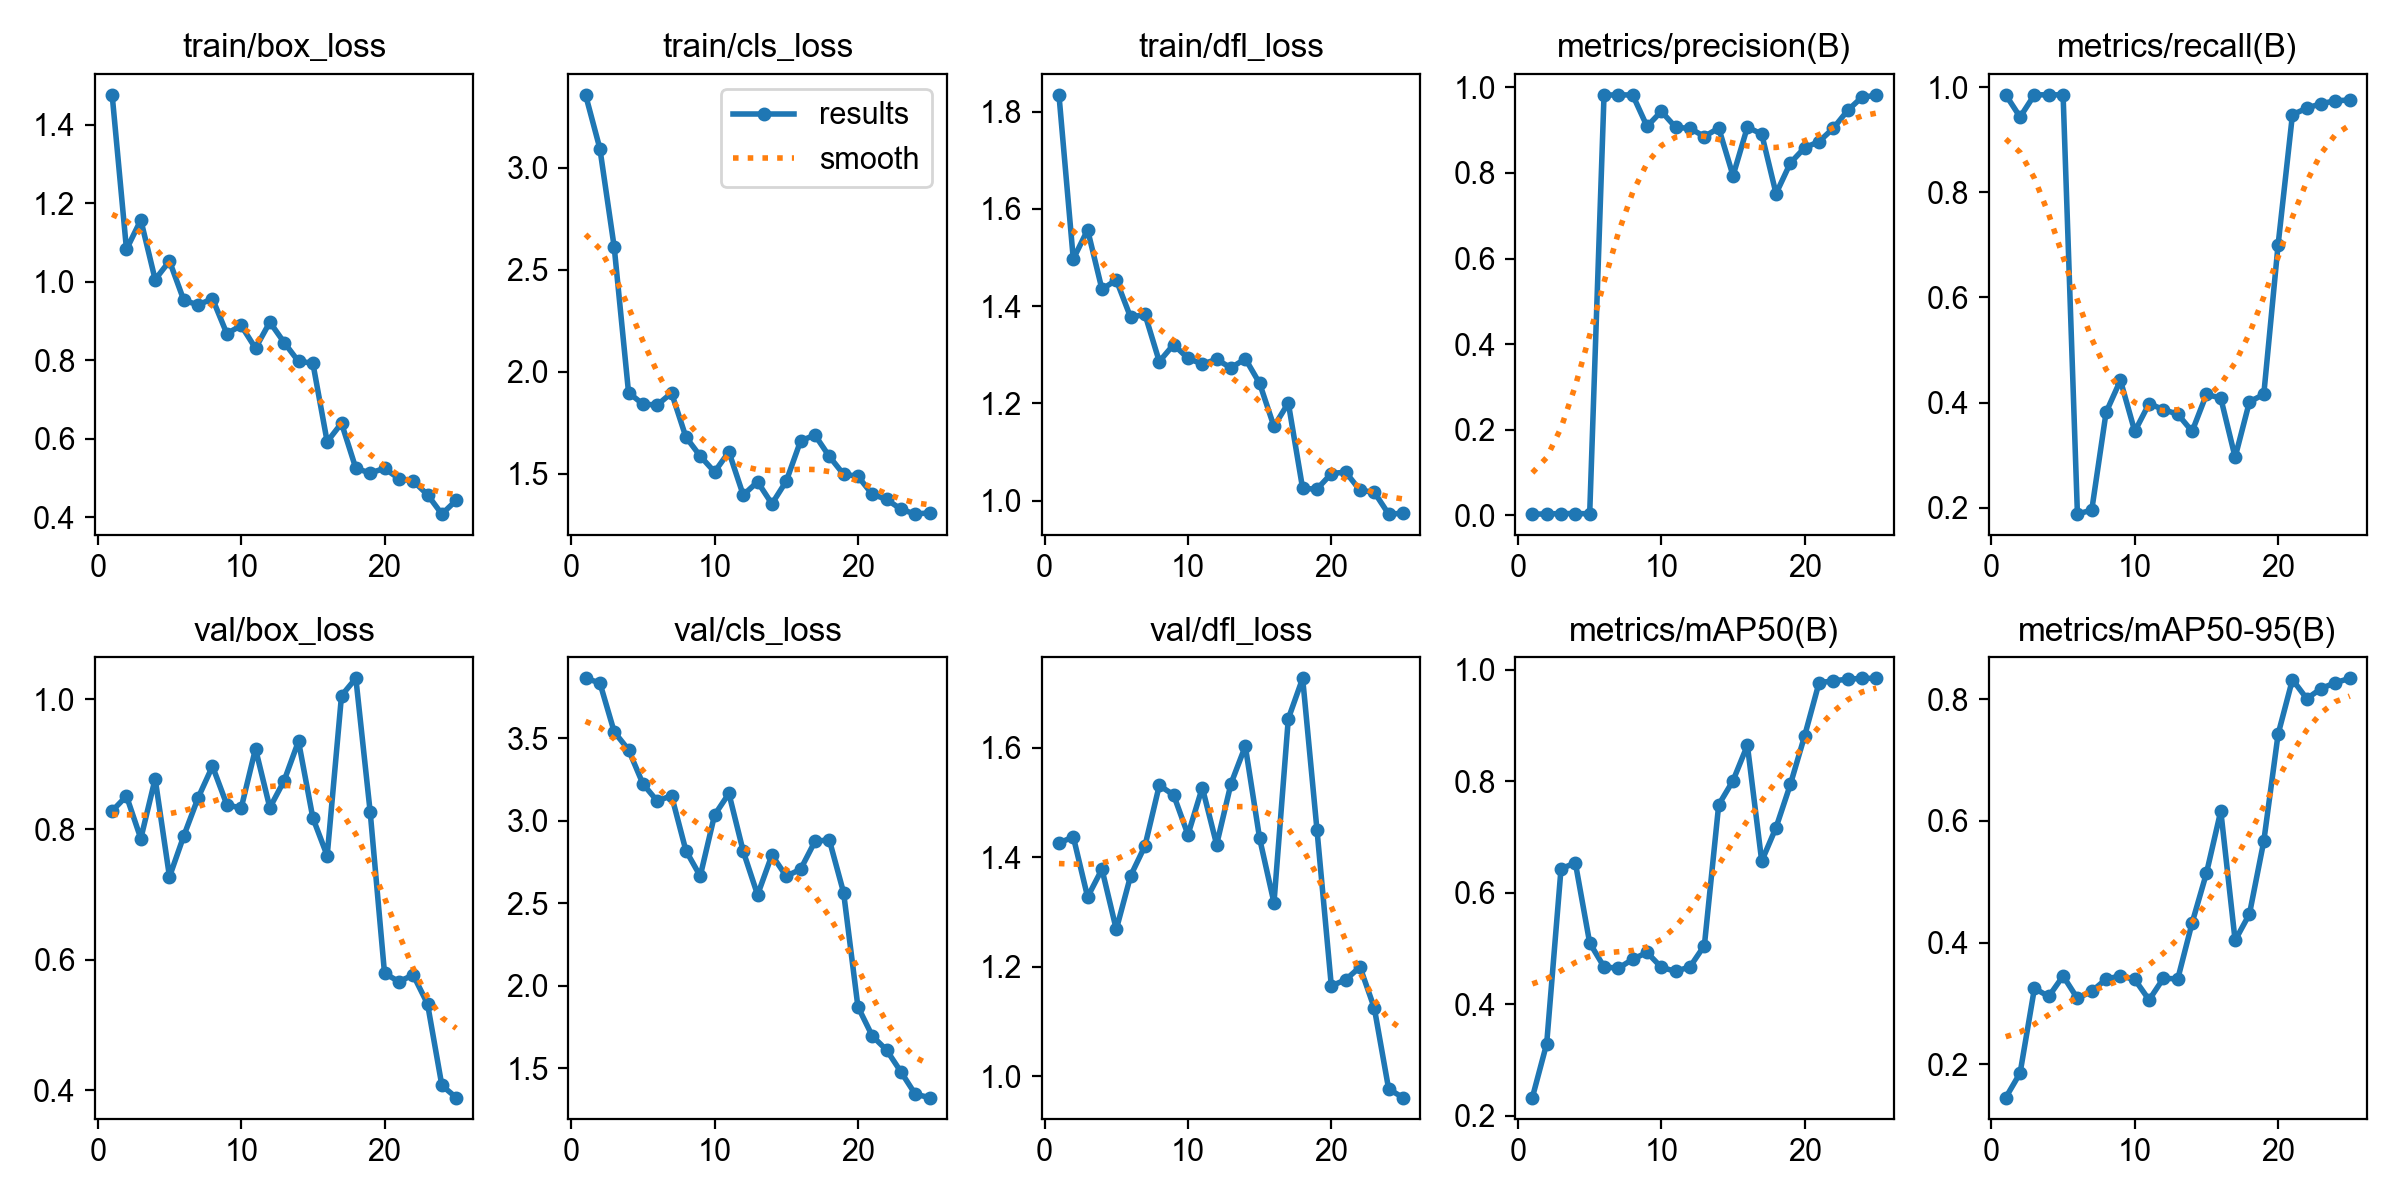

The table this chart was drawn from, first rows:
epoch, time, train/box_loss, train/cls_loss, train/dfl_loss, metrics/precision(B), metrics/recall(B), metrics/mAP50(B), metrics/mAP50-95(B), val/box_loss, val/cls_loss, val/dfl_loss, lr/pg0, lr/pg1, lr/pg2
1, 76.76, 1.476, 3.356, 1.834, 0.00317, 0.9859, 0.2323, 0.1451, 0.8285, 3.865, 1.426, 6.668e-05, 6.668e-05, 6.668e-05
2, 159.9, 1.083, 3.093, 1.497, 0.00346, 0.9437, 0.3291, 0.1854, 0.8513, 3.838, 1.438, 0.0001441, 0.0001441, 0.0001441
3, 236.7, 1.158, 2.61, 1.557, 0.00445, 0.9859, 0.6429, 0.3246, 0.786, 3.54, 1.328, 0.0002149, 0.0002149, 0.0002149
4, 297.4, 1.006, 1.898, 1.434, 0.00438, 0.9859, 0.6538, 0.3114, 0.878, 3.431, 1.379, 0.0002791, 0.0002791, 0.0002791
5, 352.3, 1.053, 1.842, 1.454, 0.00401, 0.9859, 0.51, 0.345, 0.7274, 3.225, 1.269, 0.0003367, 0.0003367, 0.0003367
6, 416.9, 0.953, 1.838, 1.377, 0.9819, 0.1876, 0.4669, 0.3081, 0.7903, 3.121, 1.366, 0.0003877, 0.0003877, 0.0003877
7, 476.7, 0.9411, 1.897, 1.383, 0.9826, 0.1953, 0.4646, 0.3198, 0.8489, 3.153, 1.421, 0.0004321, 0.0004321, 0.0004321
8, 529.8, 0.957, 1.681, 1.286, 0.9822, 0.3814, 0.4806, 0.3399, 0.8972, 2.82, 1.532, 0.0004699, 0.0004699, 0.0004699
9, 588.1, 0.8679, 1.588, 1.321, 0.9089, 0.4423, 0.4929, 0.3451, 0.8381, 2.665, 1.514, 0.0005011, 0.0005011, 0.0005011
10, 650.6, 0.8888, 1.51, 1.292, 0.944, 0.3451, 0.4661, 0.3393, 0.8327, 3.036, 1.441, 0.0005257, 0.0005257, 0.0005257
11, 706.7, 0.8307, 1.608, 1.281, 0.9065, 0.398, 0.4589, 0.3056, 0.924, 3.166, 1.528, 0.0005437, 0.0005437, 0.0005437
12, 760.4, 0.8973, 1.397, 1.29, 0.9042, 0.3865, 0.4672, 0.3412, 0.8335, 2.815, 1.423, 0.0005551, 0.0005551, 0.0005551
13, 821.8, 0.8453, 1.462, 1.273, 0.8851, 0.3778, 0.5052, 0.3402, 0.8751, 2.551, 1.535, 0.0005599, 0.0005599, 0.0005599
14, 886.9, 0.797, 1.354, 1.292, 0.905, 0.3451, 0.758, 0.4323, 0.9355, 2.793, 1.603, 0.0005581, 0.0005581, 0.0005581
15, 953.9, 0.7931, 1.465, 1.241, 0.7936, 0.4155, 0.8013, 0.514, 0.8179, 2.664, 1.435, 0.0005497, 0.0005497, 0.0005497
16, 1019, 0.5925, 1.662, 1.152, 0.9072, 0.4084, 0.8649, 0.6163, 0.7597, 2.706, 1.317, 0.0005347, 0.0005347, 0.0005347
17, 1101, 0.6397, 1.691, 1.201, 0.8908, 0.2958, 0.6568, 0.4035, 1.005, 2.875, 1.653, 0.0005131, 0.0005131, 0.0005131
18, 1158, 0.5246, 1.586, 1.025, 0.7517, 0.4014, 0.7171, 0.4469, 1.032, 2.886, 1.727, 0.0004848, 0.0004848, 0.0004848
19, 1218, 0.5128, 1.499, 1.024, 0.8235, 0.4155, 0.7946, 0.5665, 0.8269, 2.565, 1.45, 0.00045, 0.00045, 0.00045
20, 1270, 0.5245, 1.489, 1.055, 0.8591, 0.7007, 0.8823, 0.7426, 0.5794, 1.872, 1.165, 0.0004086, 0.0004086, 0.0004086
21, 1325, 0.4986, 1.4, 1.059, 0.8733, 0.9482, 0.9771, 0.8323, 0.5665, 1.695, 1.177, 0.0003467, 0.0003467, 0.0003467
22, 1387, 0.4925, 1.376, 1.021, 0.9047, 0.9605, 0.9805, 0.8008, 0.5767, 1.609, 1.2, 0.0002807, 0.0002807, 0.0002807
23, 1451, 0.4575, 1.327, 1.017, 0.9463, 0.9692, 0.9835, 0.8176, 0.5324, 1.477, 1.125, 0.0002147, 0.0002147, 0.0002147
24, 1505, 0.4081, 1.304, 0.9723, 0.9774, 0.9745, 0.985, 0.8272, 0.4072, 1.341, 0.9771, 0.0001487, 0.0001487, 0.0001487
25, 1561, 0.4432, 1.31, 0.9739, 0.9812, 0.9761, 0.985, 0.8343, 0.3885, 1.321, 0.9615, 8.26832e-05, 8.26832e-05, 8.26832e-05
